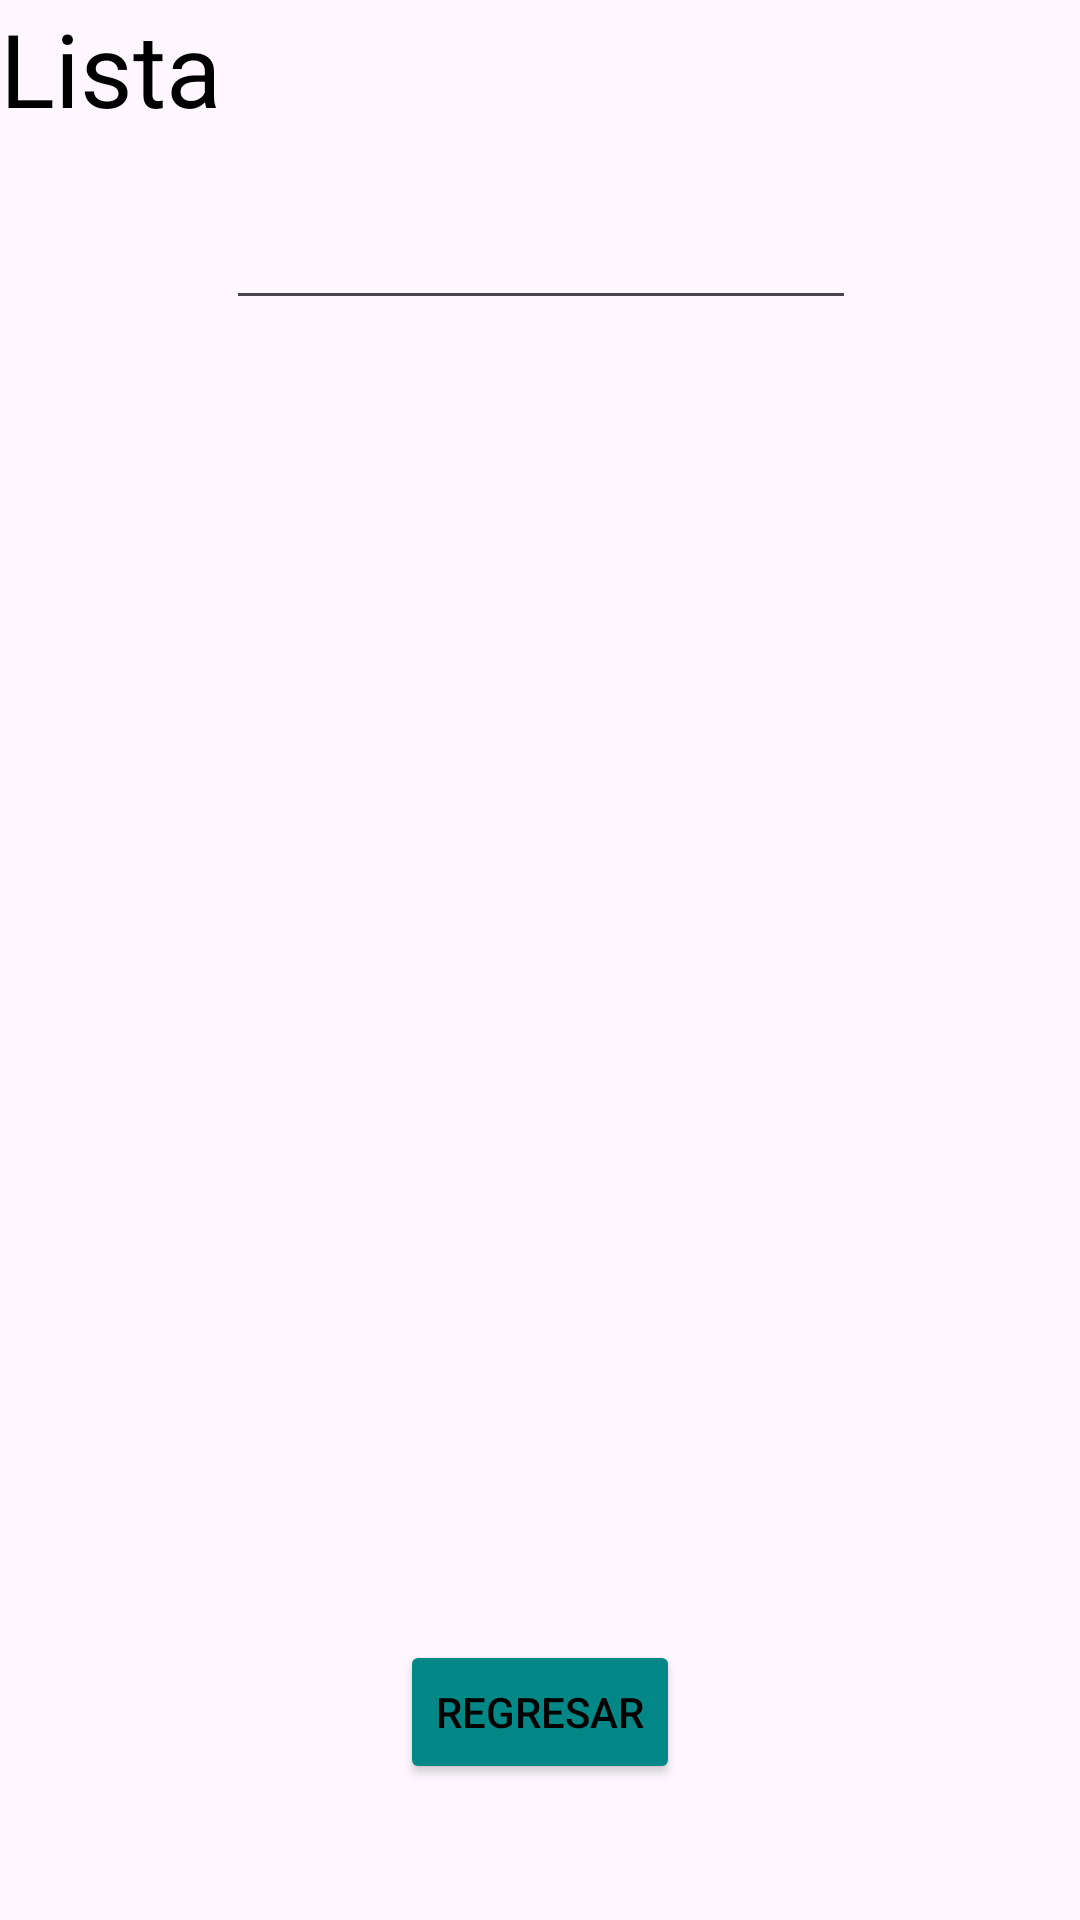

Android layout source for this screen:
<!-- AndroidManifest.xml: application theme Theme.PM01Ejercicio22112023 -->
<!-- res/layout/activity_lista.xml -->
<?xml version="1.0" encoding="utf-8"?>
<androidx.constraintlayout.widget.ConstraintLayout xmlns:android="http://schemas.android.com/apk/res/android"
    xmlns:app="http://schemas.android.com/apk/res-auto"
    xmlns:tools="http://schemas.android.com/tools"
    android:layout_width="match_parent"
    android:layout_height="match_parent"
    tools:context=".ActivityLista">

    <TextView
        android:id="@+id/textView5"
        android:layout_width="wrap_content"
        android:layout_height="0dp"
        android:text="Lista"
        android:textColor="@color/black"
        android:textSize="34sp"
        tools:layout_editor_absoluteX="170dp"
        tools:layout_editor_absoluteY="20dp" />

    <ListView
        android:id="@+id/lista"
        android:layout_width="291dp"
        android:layout_height="400dp"
        android:layout_marginStart="20dp"
        android:layout_marginTop="20dp"
        android:layout_marginEnd="20dp"
        app:layout_constraintEnd_toEndOf="parent"
        app:layout_constraintStart_toStartOf="parent"
        app:layout_constraintTop_toBottomOf="@+id/txtlista" />

    <Button
        android:id="@+id/btnregresa2"
        android:layout_width="wrap_content"
        android:layout_height="0dp"
        android:layout_marginStart="20dp"
        android:layout_marginTop="20dp"
        android:layout_marginEnd="20dp"
        android:backgroundTint="@color/design_default_color_secondary_variant"
        android:text="Regresar"
        android:textColor="@color/black"
        app:layout_constraintEnd_toEndOf="parent"
        app:layout_constraintStart_toStartOf="parent"
        app:layout_constraintTop_toBottomOf="@+id/lista" />

    <EditText
        android:id="@+id/txtlista"
        android:layout_width="wrap_content"
        android:layout_height="0dp"
        android:layout_marginStart="20dp"
        android:layout_marginTop="20dp"
        android:layout_marginEnd="20dp"
        android:ems="10"
        android:inputType="text"
        android:textColor="@color/black"
        app:layout_constraintEnd_toEndOf="parent"
        app:layout_constraintHorizontal_bias="0.502"
        app:layout_constraintStart_toStartOf="parent"
        app:layout_constraintTop_toBottomOf="@+id/textView5" />
</androidx.constraintlayout.widget.ConstraintLayout>
<!-- resources referenced by this layout -->
<resources>
  <style name="Theme.PM01Ejercicio22112023" parent="Base.Theme.PM01Ejercicio22112023" />
  <style name="Base.Theme.PM01Ejercicio22112023" parent="Theme.Material3.DayNight.NoActionBar">
          
          
      </style>
  <!-- not gathered from this repository: default colours our renderer supplied (Android Studio template values) -->
  <color name="black">#FF000000</color>
</resources>
